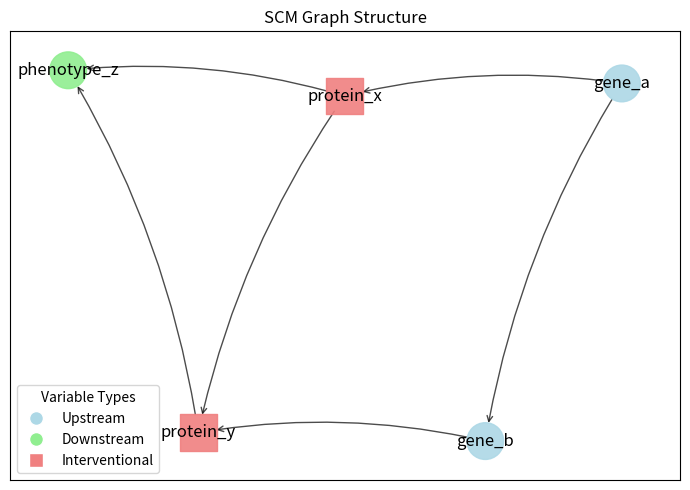

Write the Python code that produced this figure.
import numpy as np
import pandas as pd
import networkx as nx
import matplotlib.pyplot as plt
import inspect
from typing import List, Dict, Callable, Any, Optional, Union, Tuple, Set

# Default noise generation function (Gaussian)
def no_noise(size: int, strength: float) -> np.ndarray:
    """Generates no noise (zeros)."""
    return np.zeros(size)

def gaussian_noise(size: int, strength: float) -> np.ndarray:
    """Generates Gaussian noise."""
    return np.random.normal(loc=0.0, scale=strength, size=size)

# Example alternative noise generation function (Uniform)
def uniform_noise(size: int, strength: float) -> np.ndarray:
    """Generates Uniform noise."""
    limit = np.sqrt(3) * strength
    return np.random.uniform(low=-limit, high=limit, size=size)

NOISE_GENERATORS = {
    'noiseless': no_noise,
    'gaussian': gaussian_noise,
    'uniform': uniform_noise,
}

class StructuralCausalModel:
    """
    Represents and samples from a Structural Causal Model (SCM).

    Handles variable groups (upstream/variant), perfect do-interventions
    (single or combined) with strength per intervention, graph structure constraints,
    plotting, context parameters (e.g., cell lines), and global noise settings.
    """

    def __init__(self,
                 structural_equations: Dict[str, Callable],
                 upstream_vars: Set[str],
                 interventional_vars: Set[str],
                 downstream_vars: Set[str],
                 intervention_definitions: Dict[str, str], # {intervention_type_name: target_variable}
                 noise_strength: float = 1.0,
                 noise_type: str = 'gaussian',
                 default_context_params: Optional[Dict[str, Any]] = None):
        """
        Initializes the Structural Causal Model.

        Args:
            structural_equations: Dictionary mapping variable names (str) to
                their generating functions (Callable). Functions should accept
                parent values as keyword arguments and optionally 'context_params'
                and 'n_samples'.
            upstream_vars: Set of variable names considered upstream (invariant).
            interventional_vars: Set of variable names that can be intervened upon.
            downstream_vars: Set of variable names downstream of interventional vars.
            intervention_definitions: Dictionary mapping intervention type names
                (e.g., "perturb_geneA") to the specific variable name they target
                (e.g., "geneA").
            noise_strength: Global scaling factor for the noise term added to
                each non-intervened variable (default: 1.0).
            noise_type: Type of noise distribution ('gaussian' or 'uniform').
                (default: 'gaussian').
            default_context_params: Optional dictionary of default parameters
                passed to structural equations (simulating e.g., cell lines).
                These can be overridden during sampling.
        """
        self.structural_equations = structural_equations
        self.upstream_vars = upstream_vars
        self.interventional_vars = interventional_vars
        self.downstream_vars = downstream_vars
        self.intervention_definitions = intervention_definitions
        self.noise_strength = noise_strength
        self.default_context_params = default_context_params if default_context_params else {}

        # Combine interventional and downstream into variant variables
        self.variant_vars = self.interventional_vars.union(self.downstream_vars)
        self.all_vars = self.upstream_vars.union(self.variant_vars)

        # Select noise generation function
        if noise_type not in NOISE_GENERATORS:
            raise ValueError(f"Unsupported noise_type: {noise_type}. "
                             f"Available types: {list(NOISE_GENERATORS.keys())}")
        self.noise_generator = NOISE_GENERATORS[noise_type]
        self.noise_type = noise_type

        # Build graph and validate
        self._build_graph()
        self._validate_inputs()
        self._topological_sort = list(nx.topological_sort(self.graph))

    def _get_parents(self, var: str) -> List[str]:
        """Infers parents from the signature of the structural equation."""
        func = self.structural_equations[var]
        sig = inspect.signature(func)
        # Parents are arguments that are not 'n_samples' or 'context_params'
        parents = [p for p in sig.parameters
                   if p not in ['n_samples', 'context_params']]
        return parents

    def _build_graph(self):
        """Builds the NetworkX graph representation from structural equations."""
        self.graph = nx.DiGraph()
        self.graph.add_nodes_from(self.all_vars)
        for var in self.all_vars:
            if var not in self.structural_equations:
                 continue # Roots handled if they appear as parents

            parents = self._get_parents(var)
            for parent in parents:
                if parent not in self.all_vars:
                    raise ValueError(f"Parent '{parent}' of variable '{var}' "
                                     f"is not defined in upstream, interventional, "
                                     f"or downstream variables.")
                self.graph.add_edge(parent, var)

        if not nx.is_directed_acyclic_graph(self.graph):
            cycles = list(nx.simple_cycles(self.graph))
            raise ValueError(f"The defined structure contains cycles: {cycles}")


    def _validate_inputs(self):
        """Performs validation checks on the SCM definition."""
        # [Validation checks remain the same as before]
        # 1. Check variable uniqueness across groups
        if not self.upstream_vars.isdisjoint(self.interventional_vars):
            raise ValueError("Overlap detected between upstream and interventional variables.")
        if not self.upstream_vars.isdisjoint(self.downstream_vars):
             raise ValueError("Overlap detected between upstream and downstream variables.")
        if not self.interventional_vars.isdisjoint(self.downstream_vars):
             raise ValueError("Overlap detected between interventional and downstream variables.")

        # 2. Check if all variables with equations are in the defined sets
        for var in self.structural_equations:
            if var not in self.all_vars:
                raise ValueError(f"Variable '{var}' in structural_equations "
                                 f"is not defined in any variable group.")

        # 3. Check intervention definitions
        for int_type, target_var in self.intervention_definitions.items():
            if target_var not in self.interventional_vars:
                raise ValueError(f"Intervention '{int_type}' targets variable "
                                 f"'{target_var}', which is not in the defined "
                                 f"interventional_vars set.")

        # 4. Requirement 3: No upstream descendants of *variant* variables
        for u, v in self.graph.edges():
            if u in self.variant_vars and v in self.upstream_vars:
                raise ValueError(f"Invalid edge: Cannot have an edge from a "
                                 f"variant variable ('{u}') to an upstream "
                                 f"variable ('{v}').")

        # 5. Check if all non-root variables have structural equations
        roots = {node for node, degree in self.graph.in_degree() if degree == 0}
        vars_needing_eqs = self.all_vars - roots
        missing_eqs = vars_needing_eqs - set(self.structural_equations.keys())
        # Allow roots defined only by noise (no parents) not to have explicit equation
        # if they don't appear as parents elsewhere? No, better to require equation for all.
        # Let's ensure all variables have an equation for clarity.
        missing_eqs_all = self.all_vars - set(self.structural_equations.keys())
        if missing_eqs_all:
            raise ValueError(f"Missing structural equations for variables: {missing_eqs_all}")


    def plot_graph(self, ax=None, layout='kamada_kawai', **kwargs):
        """
        Plots the causal graph structure using NetworkX and Matplotlib.

        Args:
            ax: Matplotlib axes object to plot on. If None, creates a new figure.
            layout: NetworkX layout function name (e.g., 'kamada_kawai', 'spring',
                    'circular') or a precomputed layout dictionary.
            **kwargs: Additional keyword arguments passed to nx.draw().
        """
        if ax is None:
            fig, ax = plt.subplots(figsize=kwargs.pop('figsize', (8, 6)))
            # Don't set suptitle here, let the main script do it if desired
            # fig.suptitle("SCM Graph Structure")

        node_colors = []
        node_shapes = [] # o for upstream/downstream, s for interventional
        for node in self.graph.nodes():
            if node in self.upstream_vars:
                node_colors.append('lightblue')
                node_shapes.append('o')
            elif node in self.interventional_vars:
                node_colors.append('lightcoral')
                node_shapes.append('s') # Square for interventional
            elif node in self.downstream_vars:
                node_colors.append('lightgreen')
                node_shapes.append('o')
            else:
                node_colors.append('gray') # Should not happen with validation
                node_shapes.append('d')

        # Use a layout algorithm or precomputed positions
        if isinstance(layout, str):
            try:
                layout_func = getattr(nx, f"{layout}_layout")
                pos = layout_func(self.graph)
            except AttributeError:
                 print(f"Warning: Layout '{layout}' not found in NetworkX. Using 'kamada_kawai_layout'.")
                 pos = nx.kamada_kawai_layout(self.graph)
        elif isinstance(layout, dict):
            pos = layout
        else:
            # Default layout
            pos = nx.kamada_kawai_layout(self.graph)


        # Draw nodes distinctly by shape requires drawing nodes separately
        unique_shapes = sorted(list(set(node_shapes))) # Sort for consistent legend order
        handles = []
        labels = {'o': 'Upstream/Downstream', 's': 'Interventional'} # Adjust label map

        node_kwargs = { # Default node drawing options
            'node_size': 700,
            'alpha': 0.9
        }
        node_kwargs.update(kwargs) # Allow overriding via plot_graph call

        for shape in unique_shapes:
            shaped_nodes = [node for node, s in zip(self.graph.nodes(), node_shapes) if s == shape]
            shaped_colors = [color for color, s in zip(node_colors, node_shapes) if s == shape]

            # Map shape character to a color for the legend handle (use average color?)
            # Simpler: use predefined colors for legend handles
            if shape == 's': # Interventional
                 handle_color = 'lightcoral'
                 label_text = 'Interventional'
                 handles.append(plt.Line2D([0], [0], marker=shape, color='w', label=label_text, markersize=10, markerfacecolor=handle_color))
            elif shape == 'o': # Upstream / Downstream need separate handles
                # Check which types are present
                has_upstream = any(n in self.upstream_vars for n in shaped_nodes)
                has_downstream = any(n in self.downstream_vars for n in shaped_nodes)
                if has_upstream:
                     handles.append(plt.Line2D([0], [0], marker='o', color='w', label='Upstream', markersize=10, markerfacecolor='lightblue'))
                if has_downstream:
                     handles.append(plt.Line2D([0], [0], marker='o', color='w', label='Downstream', markersize=10, markerfacecolor='lightgreen'))

            nx.draw_networkx_nodes(self.graph, pos,
                                   nodelist=shaped_nodes,
                                   node_color=shaped_colors,
                                   node_shape=shape, ax=ax, **node_kwargs)


        # Draw edges and labels
        edge_kwargs = {
             'arrowstyle': '->',
             'connectionstyle':'arc3,rad=0.1',
             'node_size': node_kwargs.get('node_size', 700), # Make arrows point near node edge
             'alpha': 0.7
        }
        nx.draw_networkx_edges(self.graph, pos, ax=ax, **edge_kwargs)
        nx.draw_networkx_labels(self.graph, pos, ax=ax)

        # Add legend
        ax.legend(handles=handles, title="Variable Types", loc='best')
        ax.set_title("SCM Graph Structure")
        plt.tight_layout()
        # Don't call plt.show() here, let the calling script manage figures
        # plt.show()


    def sample(self,
               n_samples: int = 1,
               interventions: Optional[Dict[str, float]] = None, # CHANGED: Dict {type: strength}
               context_params: Optional[Dict[str, Any]] = None) -> pd.DataFrame:
        """
        Samples data from the SCM, applying optional interventions with specific strengths.

        Args:
            n_samples: Number of samples to generate.
            interventions: Dictionary mapping intervention type names (str) to
                           their desired perturbation strengths (float).
                           Example: {'set_protX_high': 5.0, 'set_protY_low': -2.0}.
                           If None, observational data is sampled.
            context_params: Dictionary of context parameters (e.g., cell line
                            specifics) to potentially override defaults and pass
                            to structural equations.

        Returns:
            Pandas DataFrame containing the sampled data, with columns for
            each variable.
        """
        samples = pd.DataFrame(index=range(n_samples), columns=self._topological_sort, dtype=float)
        intervention_targets = {} # Map from target variable to its specific perturbation strength

        # Process interventions using the new dictionary format
        if interventions:
            if not isinstance(interventions, dict):
                 raise TypeError("The 'interventions' argument must be a dictionary "
                                 "mapping intervention type names to their strengths (float), "
                                 "or None.")

            active_targets = set() # To check for multiple interventions on the same target
            for int_type, strength in interventions.items():
                if int_type not in self.intervention_definitions:
                    raise ValueError(f"Unknown intervention type: '{int_type}'. "
                                     f"Defined types: {list(self.intervention_definitions.keys())}")

                target_var = self.intervention_definitions[int_type]

                if target_var in active_targets:
                     raise ValueError(f"Variable '{target_var}' is targeted by multiple "
                                      f"interventions ({int_type} and previous) in the "
                                      f"same sampling call via the interventions dictionary. "
                                      f"This is ambiguous.")

                if not isinstance(strength, (int, float)):
                     raise TypeError(f"Strength for intervention '{int_type}' must be a "
                                     f"number (float or int), got {type(strength).__name__}.")

                intervention_targets[target_var] = float(strength) # Store target and its strength
                active_targets.add(target_var)

        # Combine default and provided context parameters
        current_context = self.default_context_params.copy()
        if context_params:
            current_context.update(context_params)


        # Generate samples following topological order
        for var in self._topological_sort:
            structural_eq = self.structural_equations.get(var)
            if structural_eq is None:
                 # This case should ideally be caught by validation ensuring all vars have eqs.
                 raise RuntimeError(f"Internal Error: No structural equation found for '{var}' "
                                    f"during sampling, despite passing validation.")

            # Check for intervention ON THIS VARIABLE
            if var in intervention_targets:
                # Apply perfect do-intervention: set value = specific strength for this intervention
                intervention_strength = intervention_targets[var]
                samples[var] = np.full(n_samples, intervention_strength)
            else:
                # Calculate based on structural equation (no intervention on this var)
                parents = self._get_parents(var)
                parent_values = {p: samples[p] for p in parents}

                # Check if context_params or n_samples are needed by the function
                sig = inspect.signature(structural_eq)
                func_args = {}
                if 'context_params' in sig.parameters:
                    func_args['context_params'] = current_context
                if 'n_samples' in sig.parameters:
                    func_args['n_samples'] = n_samples

                # Calculate base value from parents and context
                base_value = structural_eq(**parent_values, **func_args)

                # Add noise (unless it's explicitly handled in the equation)
                noise_already_added = (n_samples > 1 and isinstance(base_value, np.ndarray) and base_value.shape == (n_samples,))

                if not noise_already_added:
                     if not isinstance(base_value, np.ndarray) or base_value.ndim == 0:
                         base_value = np.full(n_samples, base_value)
                     elif base_value.shape != (n_samples,):
                          raise ValueError(f"Structural equation for '{var}' returned unexpected shape "
                                           f"{base_value.shape}, expected ({n_samples},) or scalar.")

                     noise = self.noise_generator(n_samples, self.noise_strength)
                     samples[var] = base_value + noise
                else:
                     samples[var] = base_value # Function handled sampling/noise

        return samples

# ================== EXAMPLE USAGE (Updated) ==================

if __name__ == "__main__":
    # --- Define Structural Equations (same as before) ---
    def eq_gene_a(context_params: Dict, n_samples: int) -> np.ndarray:
        alpha = context_params.get('cell_alpha', 1.0)
        # Return array of size n_samples, assuming noise included internally
        return np.random.poisson(alpha * 5, size=n_samples).astype(float)

    def eq_gene_b(gene_a: np.ndarray) -> np.ndarray:
        return 2.0 * gene_a

    def eq_protein_x(gene_a: np.ndarray, context_params: Dict) -> np.ndarray:
        beta = context_params.get('cell_beta', 0.5)
        # Return deterministic part, noise added by sample()
        return beta * (gene_a**2)

    def eq_protein_y(gene_b: np.ndarray, protein_x: np.ndarray) -> np.ndarray:
        # Return deterministic part
        return 0.8 * gene_b + 1.2 * protein_x

    def eq_phenotype_z(protein_x: np.ndarray, protein_y: np.ndarray) -> np.ndarray:
         # Return deterministic part
         return -0.5 * protein_x + 0.7 * protein_y

    # --- Define SCM Components ---
    structural_equations = {
        'gene_a': eq_gene_a,
        'gene_b': eq_gene_b,
        'protein_x': eq_protein_x,
        'protein_y': eq_protein_y,
        'phenotype_z': eq_phenotype_z
    }

    upstream_vars = {'gene_a', 'gene_b'}
    # Make both protein_x and protein_y interventional for combined example
    interventional_vars = {'protein_x', 'protein_y'}
    downstream_vars = {'phenotype_z'}

    # Define intervention types and their targets
    intervention_definitions = {
        'set_protX_high': 'protein_x',
        'set_protX_low': 'protein_x',
        'set_protY_fixed': 'protein_y',
        'set_protY_other': 'protein_y'
    }

    default_cell_params = {'cell_alpha': 1.0, 'cell_beta': 0.5}
    cell_line_2_params = {'cell_alpha': 1.5, 'cell_beta': 0.8}

    # --- Instantiate the SCM ---
    try:
        scm = StructuralCausalModel(
            structural_equations=structural_equations,
            upstream_vars=upstream_vars,
            interventional_vars=interventional_vars,
            downstream_vars=downstream_vars,
            intervention_definitions=intervention_definitions,
            noise_strength=0.5,
            noise_type='gaussian',
            default_context_params=default_cell_params
        )
        print("SCM Instantiated Successfully.")

        # --- Plot the Graph ---
        print("\nPlotting SCM graph...")
        fig, ax = plt.subplots(figsize=(7, 5)) # Create figure/axes explicitly
        scm.plot_graph(ax=ax) # Pass axes to the method
        plt.show() # Show the plot


        # --- Perform Sampling ---
        n_samples = 1000

        # 1. Sample observational data
        print("\nSampling observational data (default cell line)...")
        obs_data = scm.sample(n_samples=n_samples)
        print(obs_data.head())

        # 2. Sample with single intervention (using the new dictionary format)
        print("\nSampling with single intervention: set_protX_high = 5.0 ...")
        int_data_high = scm.sample(
            n_samples=n_samples,
            interventions={'set_protX_high': 5.0} # Dict format now required
        )
        print(int_data_high.head())
        print(f"Mean Protein X (Intervention High): {int_data_high['protein_x'].mean():.2f}") # Should be 5.0
        print(f"Mean Phenotype Z (Intervention High): {int_data_high['phenotype_z'].mean():.2f}")

        # 3. Sample with combined interventions with *different* strengths
        print("\nSampling with COMBINED interventions: set_protX_low = -2.0 AND set_protY_fixed = 10.0 ...")
        combined_int_data = scm.sample(
            n_samples=n_samples,
            interventions={
                'set_protX_low': -2.0,  # do(protein_x = -2.0)
                'set_protY_fixed': 10.0  # do(protein_y = 10.0)
            },
            context_params=cell_line_2_params # Can still combine with context change
        )
        print(combined_int_data.head())
        print(f"Mean Protein X (Combined Int): {combined_int_data['protein_x'].mean():.2f}") # Should be -2.0
        print(f"Mean Protein Y (Combined Int): {combined_int_data['protein_y'].mean():.2f}") # Should be 10.0
        print(f"Mean Phenotype Z (Combined Int, Cell 2): {combined_int_data['phenotype_z'].mean():.2f}")

        # 4. Example: Combined interventions with the *same* strength
        print("\nSampling with COMBINED interventions: set_protX_high = 4.0 AND set_protY_other = 4.0 ...")
        combined_int_data_same = scm.sample(
            n_samples=n_samples,
            interventions={
                'set_protX_high': 4.0,
                'set_protY_other': 4.0
            }
        )
        print(combined_int_data_same.head())
        print(f"Mean Protein X (Combined Int Same): {combined_int_data_same['protein_x'].mean():.2f}") # Should be 4.0
        print(f"Mean Protein Y (Combined Int Same): {combined_int_data_same['protein_y'].mean():.2f}") # Should be 4.0
        print(f"Mean Phenotype Z (Combined Int Same): {combined_int_data_same['phenotype_z'].mean():.2f}")


    except (ValueError, TypeError) as e:
        print(f"\nError: {e}")
    except Exception as e:
        print(f"\nAn unexpected error occurred: {e}")
